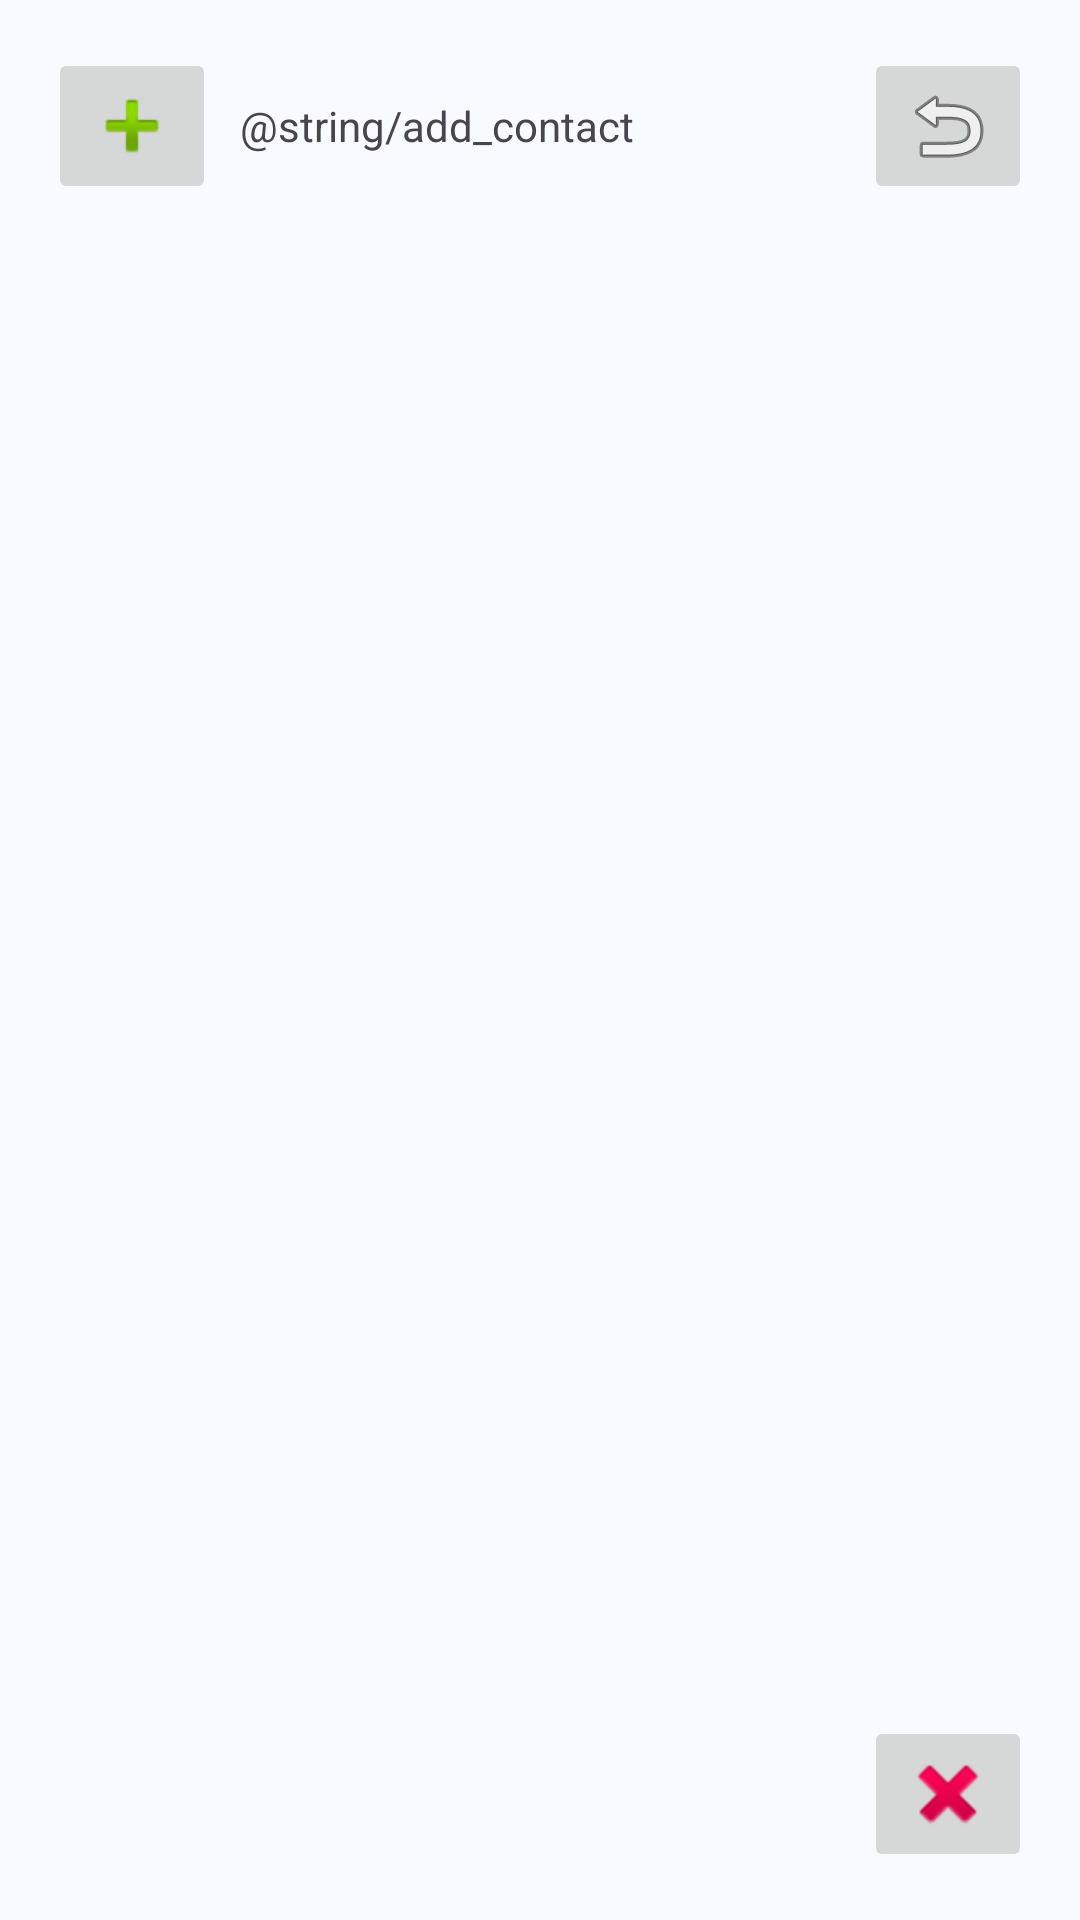

Android layout source for this screen:
<!-- AndroidManifest.xml: application theme Theme.PawRanger -->
<!-- res/layout/fragment_emergency_contacts.xml -->
<?xml version="1.0" encoding="utf-8"?>
<LinearLayout xmlns:android="http://schemas.android.com/apk/res/android"
    android:layout_width="match_parent"
    android:layout_height="match_parent"
    android:orientation="vertical"
    android:padding="16dp">

    <RelativeLayout
        android:layout_width="match_parent"
        android:layout_height="wrap_content">

        <ImageButton
            android:id="@+id/btn_add_contact"
            android:layout_width="wrap_content"
            android:layout_height="wrap_content"
            android:contentDescription="@string/add_contact"
            android:src="@android:drawable/ic_input_add" />

        <TextView
            android:layout_width="wrap_content"
            android:layout_height="wrap_content"
            android:layout_centerVertical="true"
            android:layout_marginStart="8dp"
            android:layout_toEndOf="@id/btn_add_contact"
            android:text="@string/add_contact" />

        <ImageButton
            android:id="@+id/btn_back"
            android:layout_width="wrap_content"
            android:layout_height="wrap_content"
            android:layout_alignParentEnd="true"
            android:contentDescription="@string/back_to_home"
            android:src="@android:drawable/ic_menu_revert" />
    </RelativeLayout>

    <androidx.recyclerview.widget.RecyclerView
        android:id="@+id/rv_contacts"
        android:layout_width="match_parent"
        android:layout_height="0dp"
        android:layout_weight="1"
        android:layout_marginTop="16dp" />

    <ImageButton
        android:id="@+id/btn_delete_contact"
        android:layout_width="wrap_content"
        android:layout_height="wrap_content"
        android:layout_gravity="end"
        android:contentDescription="Delete Contact"
        android:src="@android:drawable/ic_delete" />

</LinearLayout>
<!-- resources referenced by this layout -->
<resources>
  <style name="Theme.PawRanger" parent="Base.Theme.PawRanger" />
  <style name="Base.Theme.PawRanger" parent="Theme.Material3.Light.NoActionBar">
          <item name="colorPrimary">@color/primary_blue</item>
          <item name="android:windowBackground">@color/bg_light</item>
          <item name="android:statusBarColor">@color/white</item>
          <item name="android:windowLightStatusBar">true</item>
          <item name="bottomNavigationStyle">@style/CustomBottomNav</item>
      </style>
  <color name="primary_blue">#0047BB</color>
  <color name="bg_light">#F8FAFF</color>
  <color name="white">#FFFFFFFF</color>
  <style name="CustomBottomNav" parent="Widget.Material3.BottomNavigationView">
          <item name="backgroundTint">@android:color/transparent</item>
          <item name="itemActiveIndicatorStyle">@style/App.Custom.Indicator</item>
          <item name="itemIconTint">@color/nav_item_color_selector</item>
          <item name="itemTextColor">@color/nav_item_color_selector</item>
      </style>
  <style name="App.Custom.Indicator" parent="Widget.Material3.BottomNavigationView.ActiveIndicator">
          <item name="android:color">@android:color/transparent</item>
      </style>
</resources>
